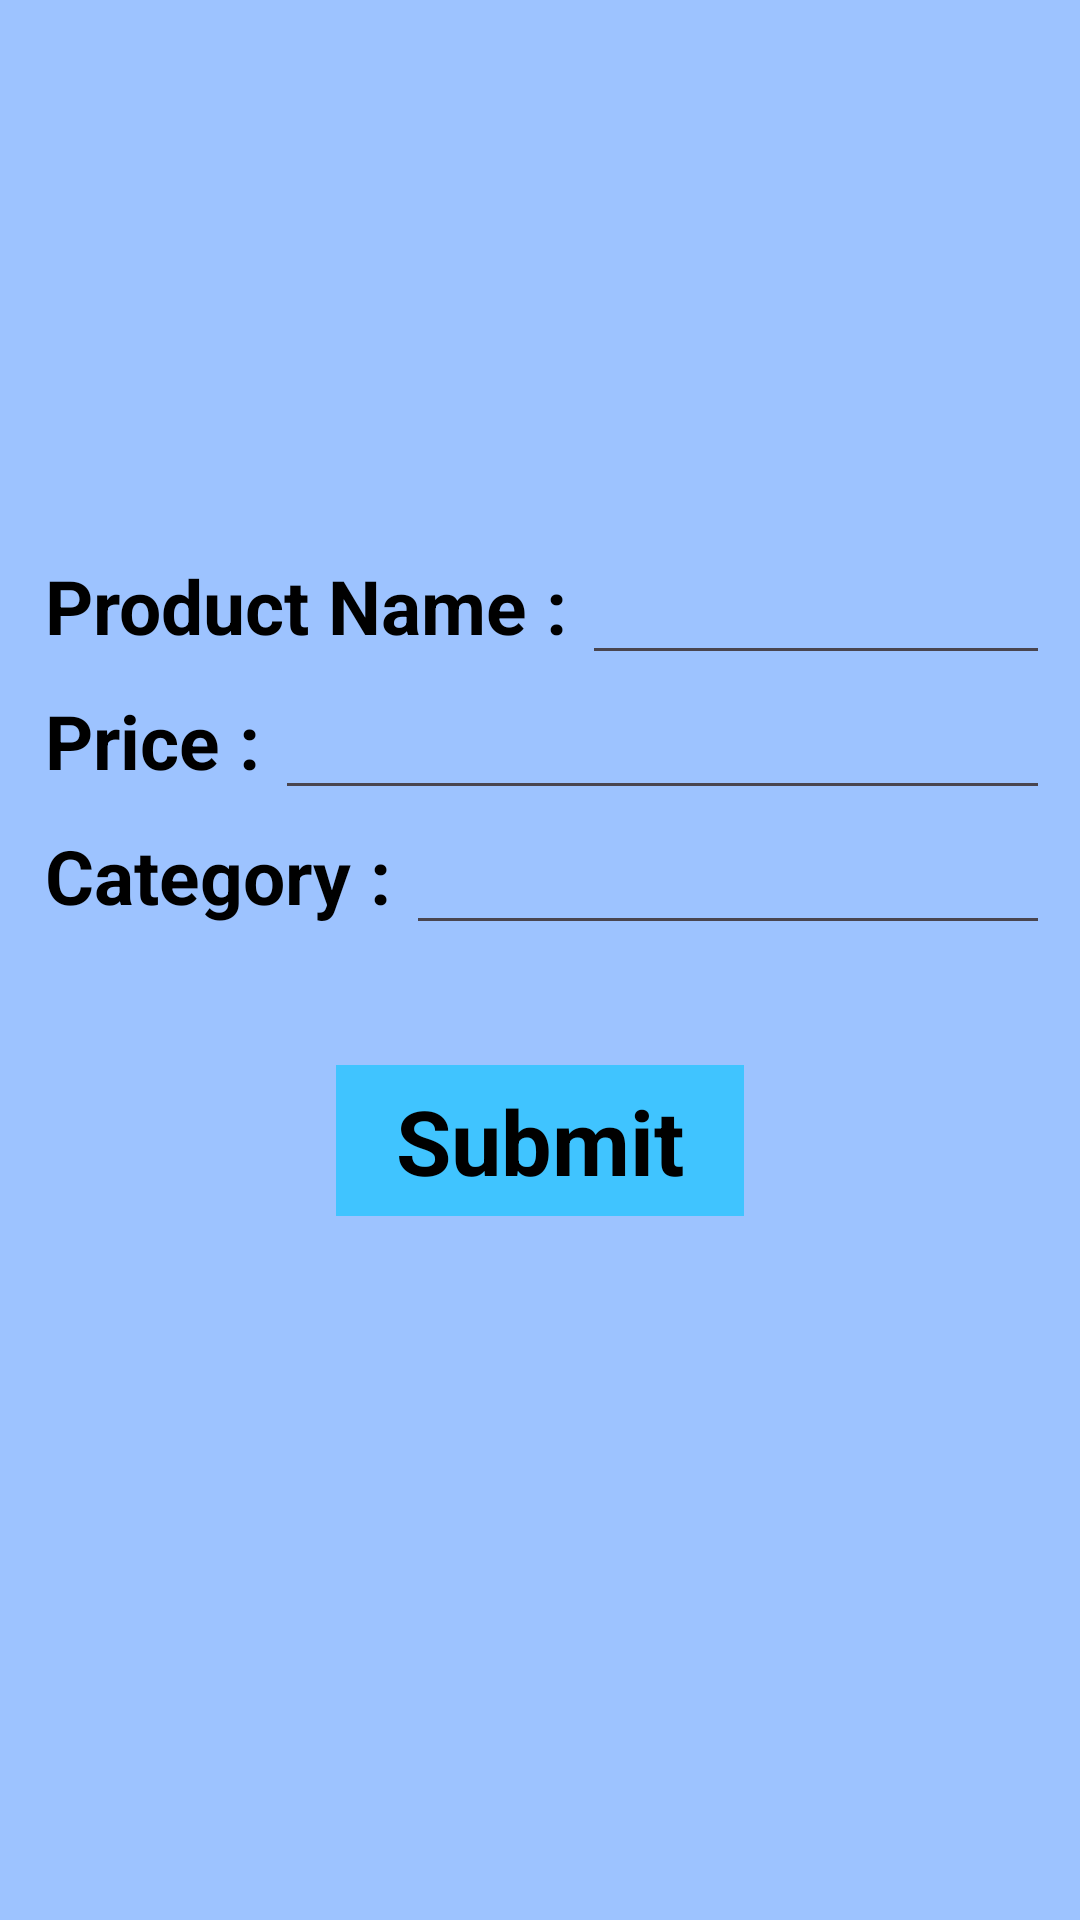

The Android layout XML behind this screen, and the referenced resources:
<!-- AndroidManifest.xml: application theme Theme.Fire_base -->
<!-- res/layout/activity_profile.xml -->
<?xml version="1.0" encoding="utf-8"?>
<LinearLayout xmlns:android="http://schemas.android.com/apk/res/android"
    android:orientation="vertical"
    android:layout_width="match_parent"
    android:layout_height="match_parent"
    android:background="#9DC3FF">

    <ImageView
        android:layout_width="150dp"
        android:layout_height="150dp"
        android:id="@+id/addimage"
        android:layout_gravity="center"
        android:src="@drawable/google"
        android:layout_marginVertical="15dp"/>

    <LinearLayout
        android:layout_width="match_parent"
        android:layout_height="45dp"
        android:layout_marginHorizontal="10dp">

        <TextView
            android:layout_width="wrap_content"
            android:layout_height="match_parent"
            android:id="@+id/name"
            android:layout_margin="5dp"
            android:text="Product Name :"
            android:textColor="@color/black"
            android:textSize="25dp"
            android:textStyle="bold"/>

        <EditText
            android:layout_width="match_parent"
            android:layout_height="match_parent"
            android:textColor="@color/black"
            android:id="@+id/namefield"
            android:textSize="22dp"/>

    </LinearLayout>



    <LinearLayout
        android:layout_width="match_parent"
        android:layout_height="45dp"
        android:layout_marginHorizontal="10dp">

        <TextView
            android:layout_width="wrap_content"
            android:layout_height="match_parent"
            android:id="@+id/price"
            android:layout_margin="5dp"
            android:text="Price :"
            android:textColor="@color/black"
            android:textSize="25dp"
            android:textStyle="bold"/>

        <EditText
            android:layout_width="match_parent"
            android:layout_height="match_parent"
            android:id="@+id/pricefield"
            android:textColor="@color/black"
            android:textSize="22dp"/>

    </LinearLayout>

    <LinearLayout
        android:layout_width="match_parent"
        android:layout_height="45dp"
        android:layout_marginHorizontal="10dp">

        <TextView
            android:layout_width="wrap_content"
            android:layout_height="match_parent"
            android:id="@+id/category"
            android:layout_margin="5dp"
            android:text="Category :"
            android:textColor="@color/black"
            android:textSize="25dp"
            android:textStyle="bold"/>

        <EditText
            android:layout_width="match_parent"
            android:layout_height="match_parent"
            android:id="@+id/categoryfield"
            android:textColor="@color/black"
            android:textSize="22dp"/>

    </LinearLayout>

    <TextView
        android:layout_width="wrap_content"
        android:layout_height="wrap_content"
        android:layout_gravity="center"
        android:id="@+id/submitbutton"
        android:text="Submit"
        android:background="#40C4FF"
        android:textColor="@color/black"
        android:textSize="30dp"
        android:textStyle="bold"
        android:layout_marginTop="40dp"
        android:paddingHorizontal="20dp"
        android:paddingVertical="5dp"/>



</LinearLayout>
<!-- resources referenced by this layout -->
<resources>
  <style name="Theme.Fire_base" parent="Base.Theme.Fire_base" />
  <style name="Base.Theme.Fire_base" parent="Theme.Material3.DayNight.NoActionBar">
          
          
      </style>
  <!-- not gathered from this repository: default colours our renderer supplied (Android Studio template values) -->
  <color name="black">#FF000000</color>
</resources>
